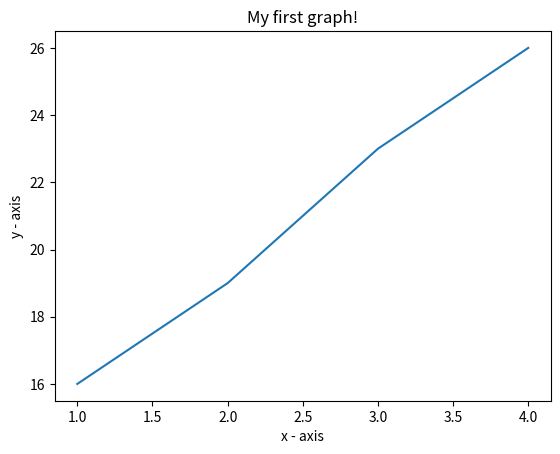

The matplotlib source for this figure:
# importing the required module
from matplotlib import pyplot as p
# x axis values
x = [1,2,3,4]
# corresponding y axis values
y = [16,19,23,26]
# giving a title to my graph
p.title('My first graph!')

# plotting the points
p.plot(x, y)

# naming the x axis
p.xlabel('x - axis')
# naming the y axis
p.ylabel('y - axis')


# function to show the plot
p.show()